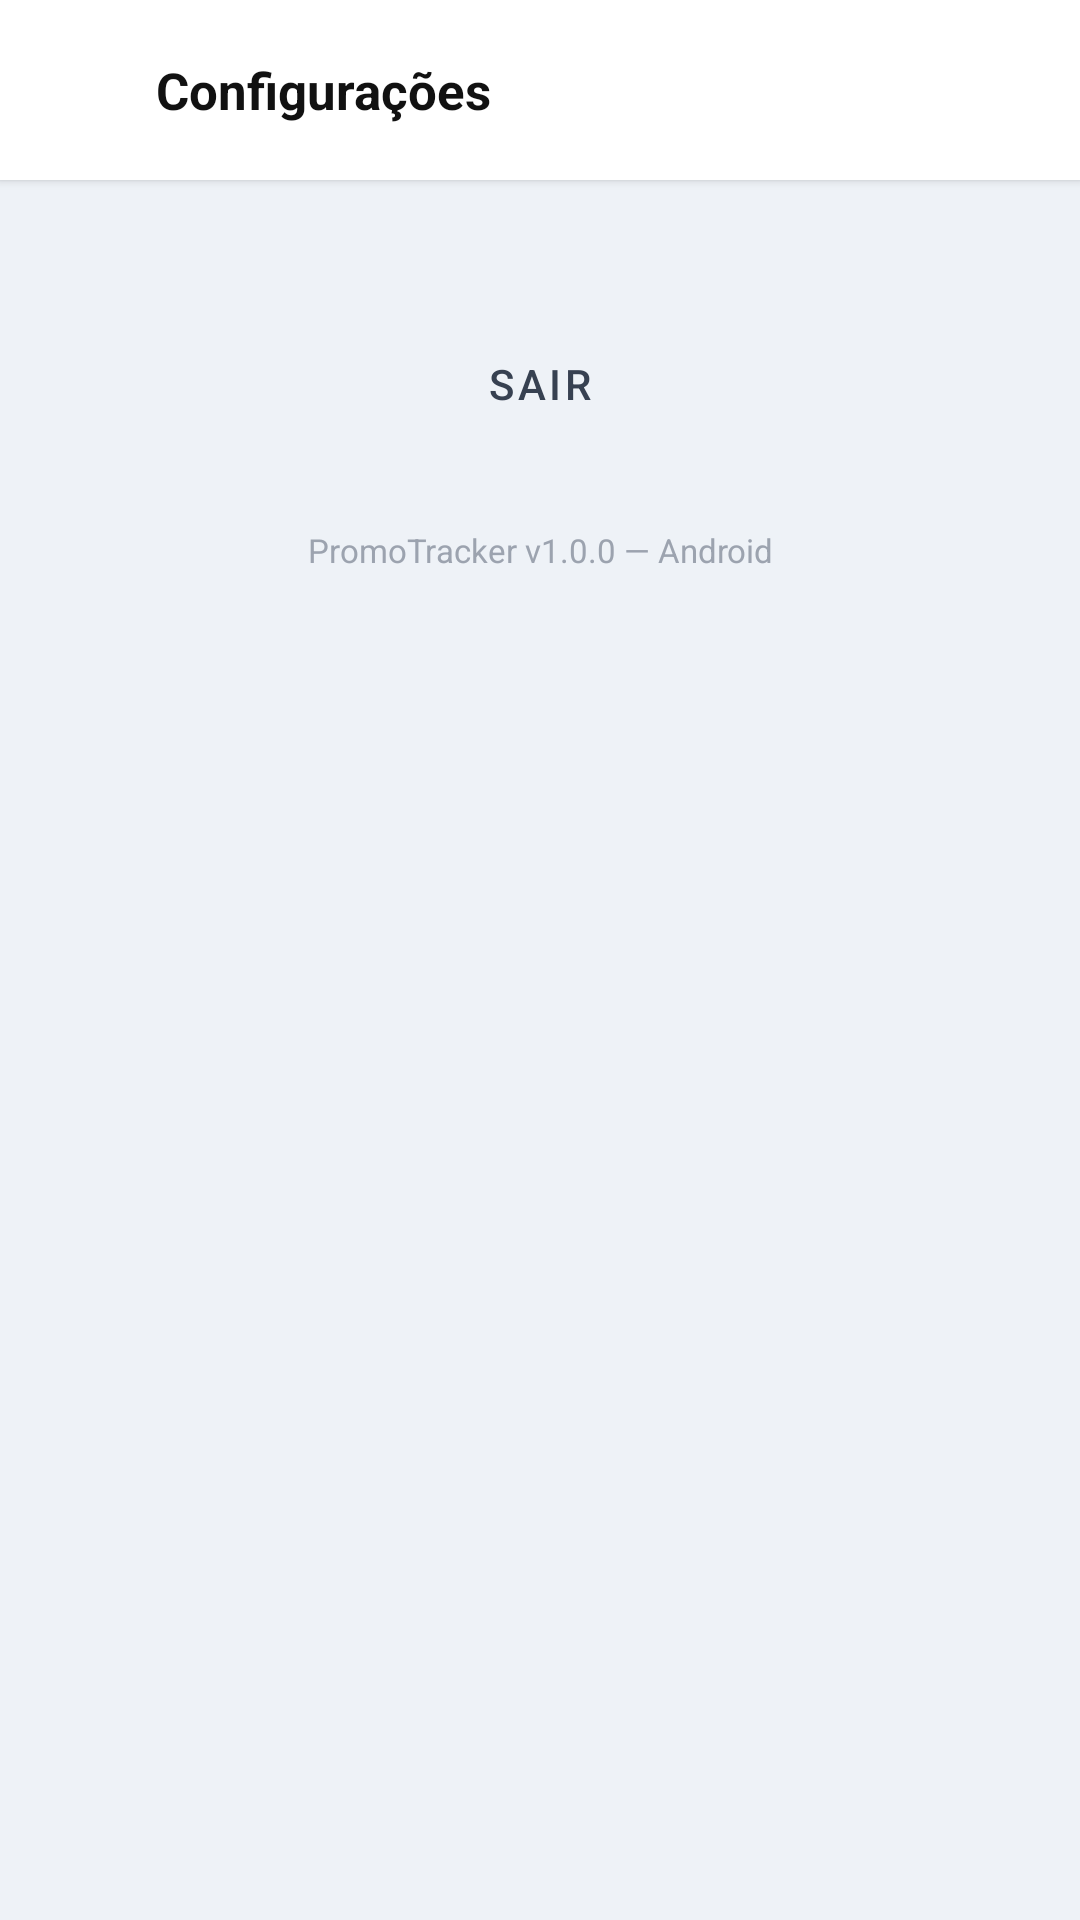

This screen was rendered from an Android layout file. Write that file and the resources it references.
<!-- AndroidManifest.xml: application theme Theme.PromoTracker -->
<!-- res/layout/activity_settings.xml -->
<?xml version="1.0" encoding="utf-8"?>
<LinearLayout
    xmlns:android="http://schemas.android.com/apk/res/android"
    xmlns:app="http://schemas.android.com/apk/res-auto"
    android:layout_width="match_parent"
    android:layout_height="match_parent"
    android:orientation="vertical"
    android:background="@color/bg_primary">

    <LinearLayout
        android:layout_width="match_parent"
        android:layout_height="60dp"
        android:background="@color/header_bg"
        android:elevation="2dp"
        android:orientation="horizontal"
        android:paddingStart="4dp"
        android:paddingEnd="16dp"
        android:gravity="center_vertical">

        <ImageButton
            android:id="@+id/btn_back"
            android:layout_width="48dp"
            android:layout_height="48dp"
            android:src="@drawable/ic_arrow_back"
            android:background="?attr/selectableItemBackgroundBorderless"
            android:tint="@color/text_primary"
            android:contentDescription="Voltar"/>

        <TextView
            android:layout_width="wrap_content"
            android:layout_height="wrap_content"
            android:text="@string/settings"
            android:textColor="@color/text_primary"
            android:textSize="17sp"
            android:textStyle="bold"/>
    </LinearLayout>

    <ScrollView
        android:layout_width="match_parent"
        android:layout_height="match_parent">

        <LinearLayout
            android:layout_width="match_parent"
            android:layout_height="wrap_content"
            android:orientation="vertical"
            android:padding="@dimen/page_padding"
            android:paddingBottom="32dp">

            <Button
                android:id="@+id/btn_logout"
                android:layout_width="match_parent"
                android:layout_height="wrap_content"
                android:layout_marginTop="24dp"
                android:text="@string/logout"
                style="@style/PromoTrackerButton.Outline"/>

            <TextView
                android:layout_width="match_parent"
                android:layout_height="wrap_content"
                android:layout_marginTop="24dp"
                android:gravity="center"
                android:text="PromoTracker v1.0.0 — Android"
                android:textColor="@color/text_hint"
                android:textSize="11sp"/>
        </LinearLayout>
    </ScrollView>
</LinearLayout>
<!-- resources referenced by this layout -->
<resources>
  <color name="bg_primary">#EEF2F7</color>
  <color name="header_bg">#FFFFFF</color>
  <color name="text_hint">#9CA3AF</color>
  <color name="text_primary">#111111</color>
  <dimen name="page_padding">20dp</dimen>
  <string name="logout">Sair</string>
  <string name="settings">Configurações</string>
  <style name="PromoTrackerButton.Outline" parent="Widget.MaterialComponents.Button.OutlinedButton">
          <item name="android:textColor">@color/btn_outline_text</item>
          <item name="strokeColor">@color/btn_outline_stroke</item>
          <item name="strokeWidth">1dp</item>
          <item name="cornerRadius">10dp</item>
          <item name="android:textSize">14sp</item>
          <item name="android:paddingTop">14dp</item>
          <item name="android:paddingBottom">14dp</item>
          <item name="elevation">0dp</item>
          <item name="android:stateListAnimator">@null</item>
      </style>
  <style name="Theme.PromoTracker" parent="Theme.MaterialComponents.Light.NoActionBar">
          <item name="colorPrimary">@color/accent_primary</item>
          <item name="colorPrimaryVariant">@color/accent_primary</item>
          <item name="colorOnPrimary">@color/accent_primary_text</item>
          <item name="colorSecondary">@color/accent_primary</item>
          <item name="colorOnSecondary">@color/accent_primary_text</item>
          <item name="android:colorBackground">@color/bg_primary</item>
          <item name="colorSurface">@color/surface</item>
          <item name="colorOnSurface">@color/text_primary</item>
          <item name="android:statusBarColor">@color/header_bg</item>
          <item name="android:navigationBarColor">@color/bg_primary</item>
          <item name="android:windowLightStatusBar">true</item>
          <item name="android:textColor">@color/text_primary</item>
      </style>
  <color name="btn_outline_text">#374151</color>
  <color name="btn_outline_stroke">#D1D5DB</color>
  <color name="accent_primary">#111111</color>
  <color name="accent_primary_text">#FFFFFF</color>
  <color name="surface">#FFFFFF</color>
</resources>
